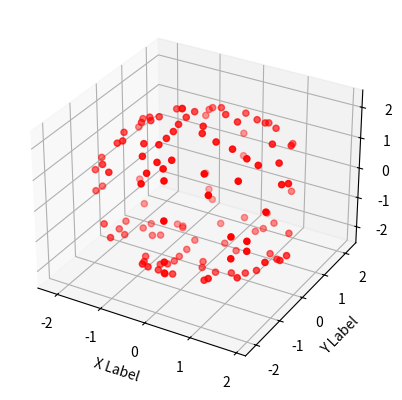

Write the Python code that produced this figure.
# Create a single sphere of points to train a dummy classifier and see it graphically
# equation
# fx = (x - x0) ** 2 + (y - y0) ** 2 + (z - z0) ** 2 - r
import random

import matplotlib.pyplot as plt
from sympy import symbols, solvers
from mpl_toolkits.mplot3d import Axes3D

r = 5
x0, y0, z0 = (0., 0., 0.)
x, y, z = symbols('x y z', real=True)

circle_equation = lambda P, r: (x - P[0]) ** 2 + (y - P[1]) ** 2 + (z - P[2]) ** 2 - r
print(circle_equation((x0, y0, z0), r))

solutions = []
while len(solutions) < 100:
    for (x_, y_) in [(random.uniform(x0 - r, x0 + r), random.uniform(y0 - r, y0 + r)) for k in range(100)]:
        evaluated_circle = circle_equation((x0, y0, z0), r).subs({x: x_, y: y_}).evalf()
        z_values = solvers.solve(evaluated_circle, real=True)

        while z_values:
            solutions.append((x_, y_, z_values.pop()))

print("\n".join([str(t) for t in solutions]))

fig = plt.figure()
ax = fig.add_subplot(111, projection='3d')


def plotting_points(solutions, color, marker):
    ax.scatter(
        [round(x[0], 2) for x in solutions],
        [round(x[1], 2) for x in solutions],
        [round(x[2], 2) for x in solutions],
        c=color, marker=marker)


plotting_points(solutions, 'r', 'o')
ax.set_xlabel('X Label')
ax.set_ylabel('Y Label')
ax.set_zlabel('Z Label')
plt.show()

if __name__ == '__main__':
    pass
